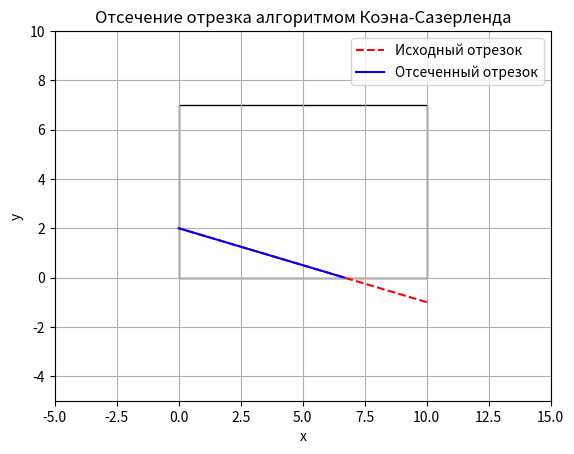

Generate this figure with matplotlib:
import matplotlib.pyplot as plt

# Function to compute the region code for a point (x, y)
def compute_code(x, y, xmin, xmax, ymin, ymax):
    code = 0
    if x < xmin:
        code |= 1  # Left
    elif x > xmax:
        code |= 2  # Right
    if y < ymin:
        code |= 4  # Bottom
    elif y > ymax:
        code |= 8  # Top
    return code

# Cohen-Sutherland clipping algorithm
def cohen_sutherland_clip(x0, y0, x1, y1, xmin, xmax, ymin, ymax):
    code0 = compute_code(x0, y0, xmin, xmax, ymin, ymax)
    code1 = compute_code(x1, y1, xmin, xmax, ymin, ymax)
    accept = False

    while True:
        if code0 == 0 and code1 == 0:  # Trivially accept
            accept = True
            break
        elif (code0 & code1) != 0:  # Trivially reject
            break
        else:
            x, y = 0.0, 0.0
            # Pick the outside point
            if code0 != 0:
                code_out = code0
            else:
                code_out = code1

            # Calculate the intersection point
            if code_out & 8:  # Top
                x = x0 + (x1 - x0) * (ymax - y0) / (y1 - y0)
                y = ymax
            elif code_out & 4:  # Bottom
                x = x0 + (x1 - x0) * (ymin - y0) / (y1 - y0)
                y = ymin
            elif code_out & 2:  # Right
                y = y0 + (y1 - y0) * (xmax - x0) / (x1 - x0)
                x = xmax
            elif code_out & 1:  # Left
                y = y0 + (y1 - y0) * (xmin - x0) / (x1 - x0)
                x = xmin

            # Replace the outside point with the intersection point
            if code_out == code0:
                x0, y0 = x, y
                code0 = compute_code(x0, y0, xmin, xmax, ymin, ymax)
            else:
                x1, y1 = x, y
                code1 = compute_code(x1, y1, xmin, xmax, ymin, ymax)

    if accept:
        return [(x0, y0), (x1, y1)]
    else:
        return []

# Window boundaries
xmin, xmax = 0, 10
ymin, ymax = 0, 7

# Line segment endpoints
A = (10, -1)
B = (0, 2)

# Clip the line segment
clipped_segment = cohen_sutherland_clip(A[0], A[1], B[0], B[1], xmin, xmax, ymin, ymax)

# Visualization using Matplotlib
fig, ax = plt.subplots()

# Draw the clipping window
rect = plt.Rectangle((xmin, ymin), xmax - xmin, ymax - ymin, fill=None, edgecolor='black')
ax.add_patch(rect)

# Draw the original line segment
ax.plot([A[0], B[0]], [A[1], B[1]], 'r--', label='Исходный отрезок')

# Draw the clipped line segment
if clipped_segment:
    ax.plot([clipped_segment[0][0], clipped_segment[1][0]], [clipped_segment[0][1], clipped_segment[1][1]], 'b-', label='Отсеченный отрезок')

# Set the limits of the plot
ax.set_xlim(-5, 15)
ax.set_ylim(-5, 10)

# Add a grid, legend, and labels
ax.grid(True)
ax.legend()
plt.xlabel('x')
plt.ylabel('y')
plt.title('Отсечение отрезка алгоритмом Коэна-Сазерленда')

# Show the plot
plt.show()